Run: headless pygame with SDL's dummy video driver; simulated clock (each Clock.tick advances the game by its frame time, no real sleeping); random seed 0; keys injected as events and as key.get_pressed() state; mouse plan: one left click at the window centre at the start of phase 2, then a move to the lower-right quarter at the start of phase 3.
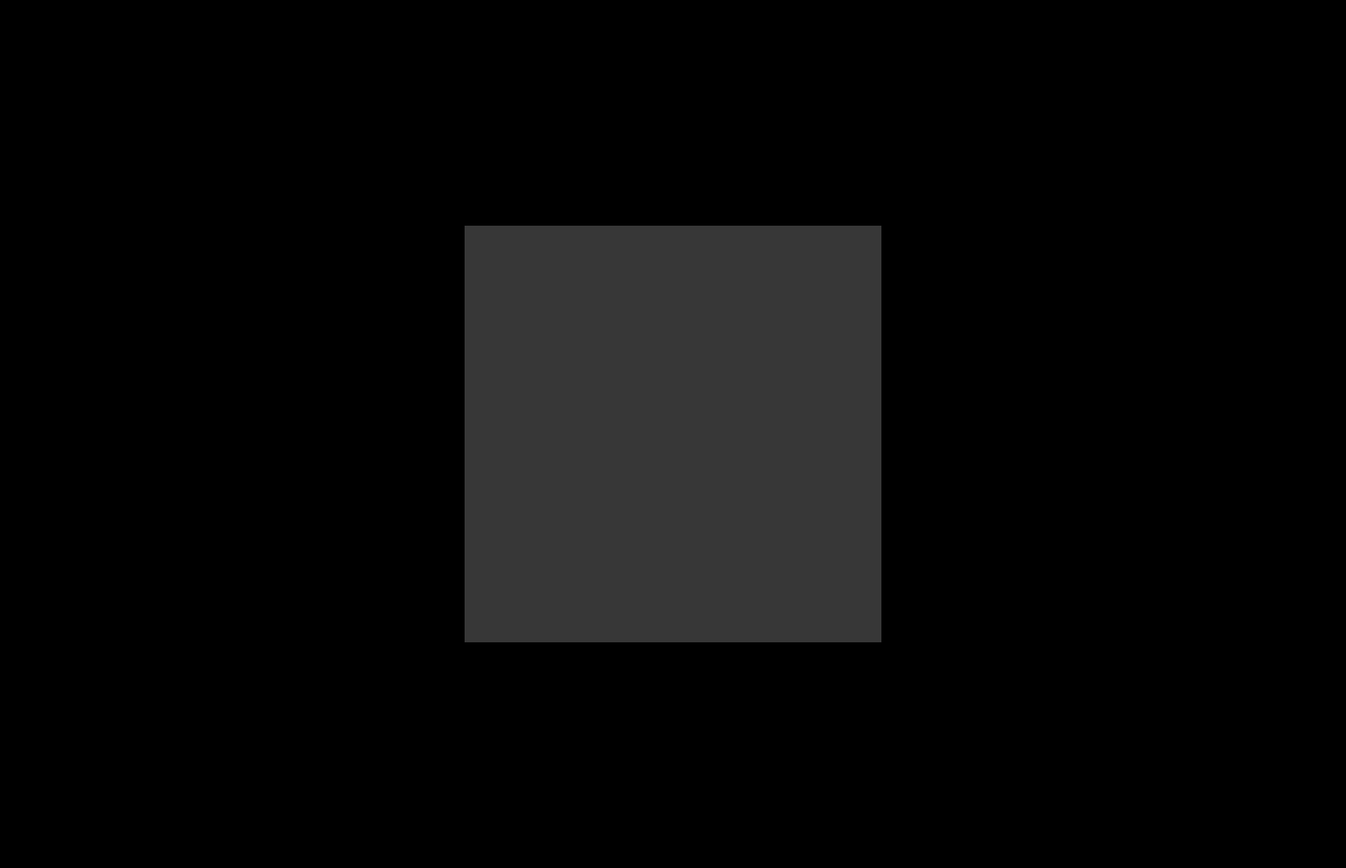
Frame 1 of 4 · flips 1–60 · no input
Frame 2 of 4 · flips 61–180 · clicked the window centre · tapped SPACE, RETURN · held RIGHT (→), D · screen unchanged from frame 1, image omitted
Frame 3 of 4 · flips 181–300 · moved the mouse to the lower-right quarter · held DOWN (↓), S · screen unchanged from frame 2, image omitted
Frame 4 of 4 · flips 301–420 · held LEFT (←), A, UP (↑), W · screen unchanged from frame 3, image omitted

The pygame program that drew these frames:

import pygame
import sys
from math import sin, cos, tan



vertices = [(-1,-1,-1), (1, -1, -1), (1, 1, -1), (-1, 1, -1), (-1, -1 , 1), (1, -1, 1), (1, 1, 1), (-1, 1, 1)]

faces = [(0, 1, 2, 3), (4, 5, 6, 7), (0, 1, 5, 4),
         (2, 3, 7, 6), (0, 3, 7, 4), (1, 2, 6, 5)]

width, height = 1550, 1000

pygame.init()

screen = pygame.display.set_mode((width, height))
pygame.display.set_caption('Something')

fov = 200
focal_length = width / 2 / tan(fov * 2)

running = True


o = 2
held = True
angle_y = 0
angle_x = 0
while running:
    for event in pygame.event.get():
        if event.type == pygame.QUIT:
            running = False
        elif event.type == pygame.MOUSEBUTTONDOWN:
            if event.button == 1: 
                held = True
        elif event.type == pygame.MOUSEBUTTONUP:
            if event.button == 1:
                held = False
        elif event.type == pygame.MOUSEWHEEL:
            if o == 1:
                o = 2
            else:
                o += event.y * 0.0001
        
    focal_length = width / 2 / tan(fov * o)
    mouse_x, mouse_y = pygame.mouse.get_pos()
    rel_x, rel_y = pygame.mouse.get_rel()
    if held == True:
        angle_y += rel_x * 0.007
        angle_x += rel_y * -0.007
    rotated_cube_vertices = [(cos(angle_y) * x - sin(angle_y) * z,
                         sin(angle_x) * y + cos(angle_x) * (sin(angle_y) * x + cos(angle_y) * z),
                         cos(angle_x) * y - sin(angle_x) * (sin(angle_y) * x + cos(angle_y) * z)) for x, y, z in vertices]
    
    
    screen.fill((0, 0, 0))
    
    for face in faces:
        face_vertices = [rotated_cube_vertices[i] for i in face]
        face_projection = [(x / (z + 3) * focal_length + width / 2, -y / (z + 3) * focal_length + height / 2) for x, y, z in face_vertices]

        print(face_projection)
        pygame.draw.polygon(screen, (55, 55, 55), face_projection)
    
    pygame.display.flip()


pygame.quit()

sys.exit()
